The GitHub repository jdramirez/UCO_ML_AI contains a labelled image folder "imagenes" with 3 categories: descuento, personas, product. Examples follow, each with its label.

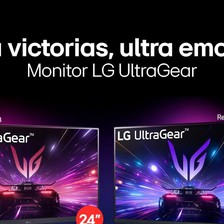
Label: product

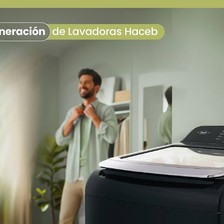
Label: personas

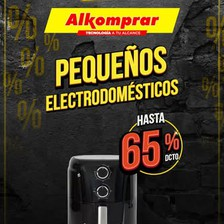
Label: descuento

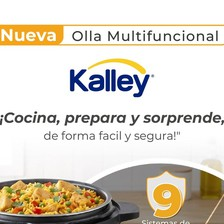
Label: product

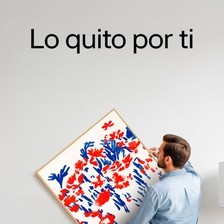
Label: personas

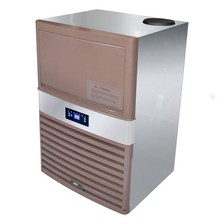
Label: product
